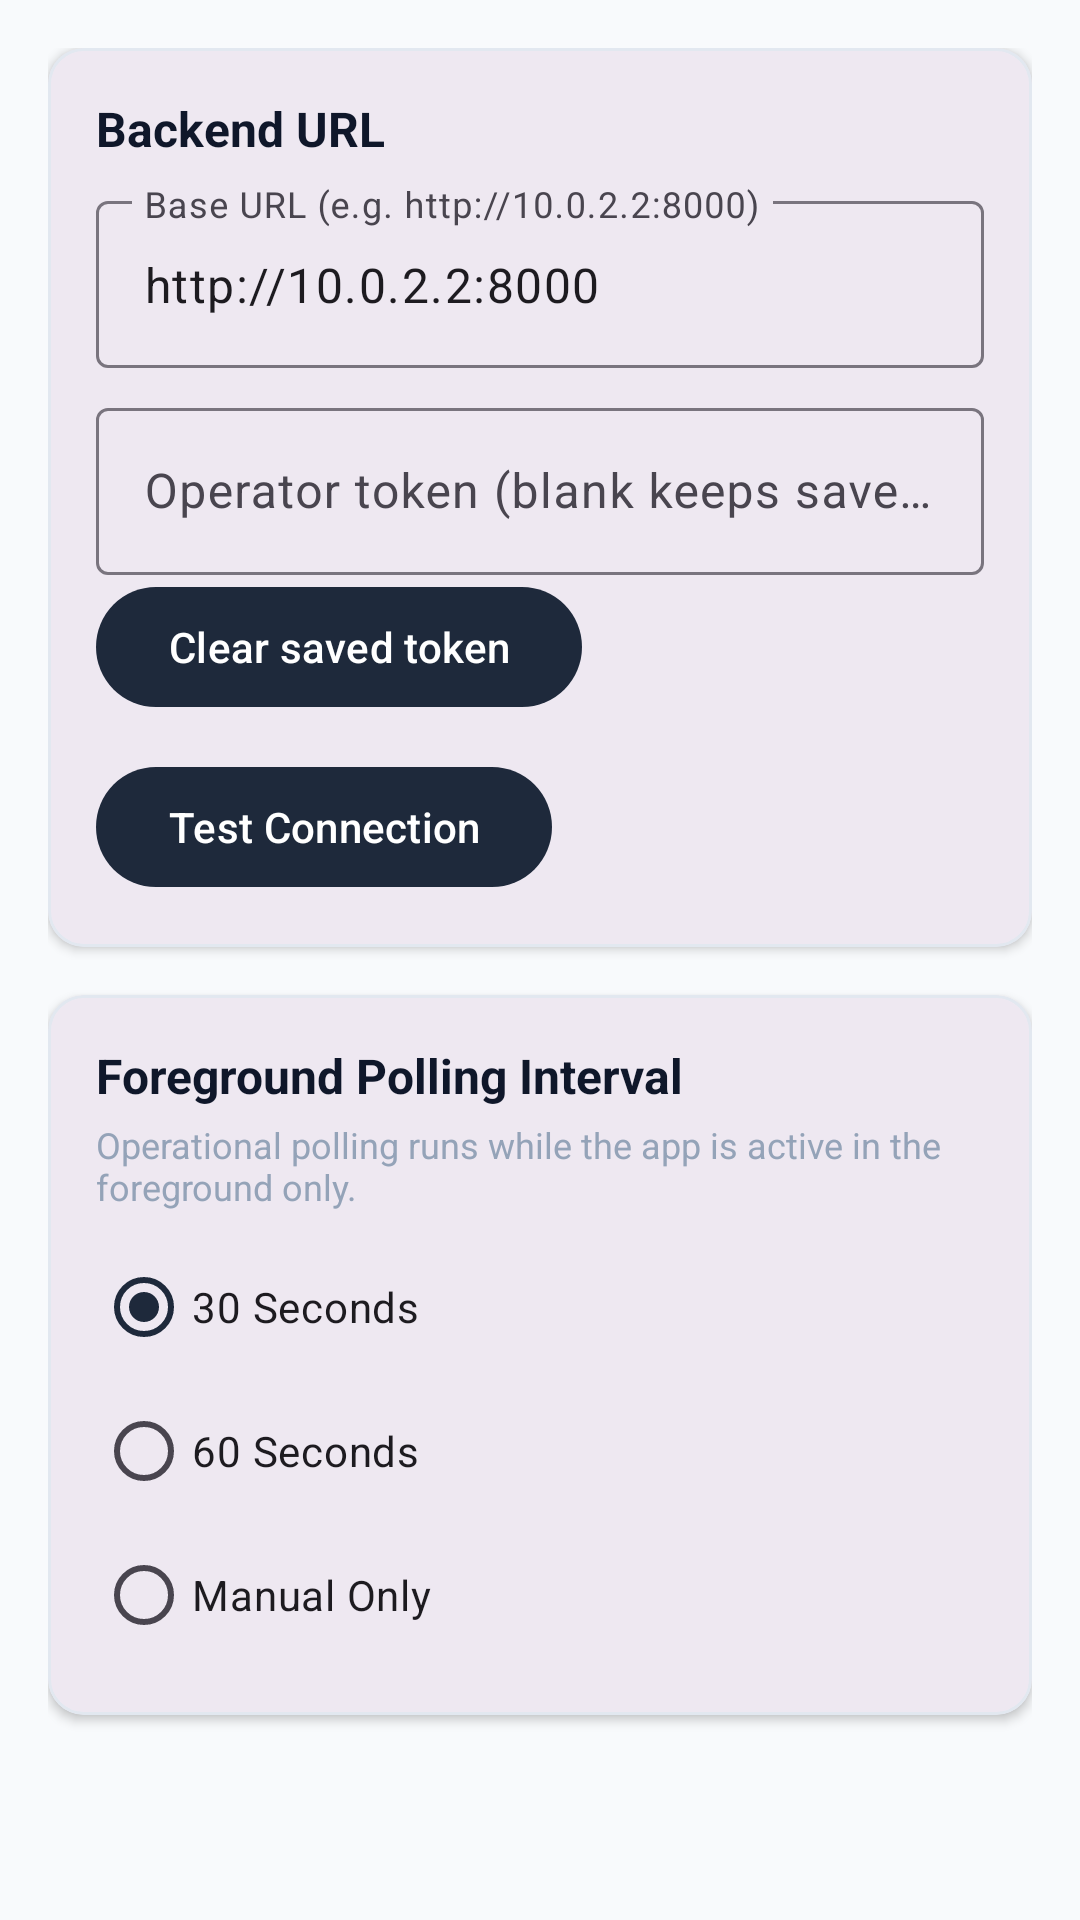

The Android layout XML behind this screen, and the referenced resources:
<!-- AndroidManifest.xml: application theme Theme.SentinelOps -->
<!-- res/layout/fragment_settings.xml -->
<?xml version="1.0" encoding="utf-8"?>
<androidx.core.widget.NestedScrollView xmlns:android="http://schemas.android.com/apk/res/android"
    xmlns:app="http://schemas.android.com/apk/res-auto"
    xmlns:tools="http://schemas.android.com/tools"
    android:layout_width="match_parent"
    android:layout_height="match_parent"
    android:padding="16dp">

    <LinearLayout
        android:layout_width="match_parent"
        android:layout_height="wrap_content"
        android:orientation="vertical">

        
        <com.google.android.material.card.MaterialCardView
            android:layout_width="match_parent"
            android:layout_height="wrap_content"
            android:layout_marginBottom="16dp"
            app:cardCornerRadius="12dp"
            app:cardElevation="2dp"
            app:strokeColor="@color/border"
            app:strokeWidth="1dp">

            <LinearLayout
                android:layout_width="match_parent"
                android:layout_height="wrap_content"
                android:orientation="vertical"
                android:padding="16dp">

                <TextView
                    android:layout_width="wrap_content"
                    android:layout_height="wrap_content"
                    android:text="@string/settings_backend_url"
                    android:textColor="@color/text_primary"
                    android:textSize="16sp"
                    android:textStyle="bold" />

                <com.google.android.material.textfield.TextInputLayout
                    android:id="@+id/til_backend_url"
                    style="@style/Widget.Material3.TextInputLayout.OutlinedBox"
                    android:layout_width="match_parent"
                    android:layout_height="wrap_content"
                    android:layout_marginTop="8dp"
                    android:hint="Base URL (e.g. http://10.0.2.2:8000)">

                    <com.google.android.material.textfield.TextInputEditText
                        android:id="@+id/et_backend_url"
                        android:layout_width="match_parent"
                        android:layout_height="wrap_content"
                        android:inputType="textUri"
                        android:text="http://10.0.2.2:8000" />

                </com.google.android.material.textfield.TextInputLayout>

                <com.google.android.material.textfield.TextInputLayout
                    android:layout_width="match_parent"
                    android:layout_height="wrap_content"
                    android:layout_marginTop="8dp"
                    android:hint="Operator token (blank keeps saved token)">
                    <com.google.android.material.textfield.TextInputEditText
                        android:id="@+id/et_operator_token"
                        android:layout_width="match_parent"
                        android:layout_height="wrap_content"
                        android:saveEnabled="false"
                        android:importantForAutofill="no"
                        android:inputType="textPassword" />
                </com.google.android.material.textfield.TextInputLayout>
                <com.google.android.material.button.MaterialButton
                    android:id="@+id/btn_clear_token"
                    android:layout_width="wrap_content"
                    android:layout_height="wrap_content"
                    android:text="Clear saved token" />

                <LinearLayout
                    android:layout_width="match_parent"
                    android:layout_height="wrap_content"
                    android:layout_marginTop="12dp"
                    android:gravity="center_vertical"
                    android:orientation="horizontal">

                    <com.google.android.material.button.MaterialButton
                        android:id="@+id/btn_test_connection"
                        android:layout_width="wrap_content"
                        android:layout_height="wrap_content"
                        android:text="@string/settings_test_connection" />

                    <ProgressBar
                        android:id="@+id/progress_connection_test"
                        android:layout_width="24dp"
                        android:layout_height="24dp"
                        android:layout_marginStart="12dp"
                        android:visibility="gone" />

                </LinearLayout>

                <TextView
                    android:id="@+id/tv_connection_test_result"
                    android:layout_width="match_parent"
                    android:layout_height="wrap_content"
                    android:layout_marginTop="8dp"
                    android:textColor="@color/text_secondary"
                    android:textSize="13sp"
                    android:visibility="gone"
                    tools:text="Connected successfully: HTTP 200 (latency: 12ms)"
                    tools:visibility="visible" />

            </LinearLayout>

        </com.google.android.material.card.MaterialCardView>

        
        <com.google.android.material.card.MaterialCardView
            android:layout_width="match_parent"
            android:layout_height="wrap_content"
            android:layout_marginBottom="16dp"
            app:cardCornerRadius="12dp"
            app:cardElevation="2dp"
            app:strokeColor="@color/border"
            app:strokeWidth="1dp">

            <LinearLayout
                android:layout_width="match_parent"
                android:layout_height="wrap_content"
                android:orientation="vertical"
                android:padding="16dp">

                <TextView
                    android:layout_width="wrap_content"
                    android:layout_height="wrap_content"
                    android:text="@string/settings_polling_interval"
                    android:textColor="@color/text_primary"
                    android:textSize="16sp"
                    android:textStyle="bold" />

                <TextView
                    android:layout_width="wrap_content"
                    android:layout_height="wrap_content"
                    android:layout_marginTop="4dp"
                    android:text="Operational polling runs while the app is active in the foreground only."
                    android:textColor="@color/text_muted"
                    android:textSize="12sp" />

                <RadioGroup
                    android:id="@+id/rg_polling_interval"
                    android:layout_width="match_parent"
                    android:layout_height="wrap_content"
                    android:layout_marginTop="8dp">

                    <RadioButton
                        android:id="@+id/rb_polling_30s"
                        android:layout_width="wrap_content"
                        android:layout_height="wrap_content"
                        android:checked="true"
                        android:text="@string/settings_polling_30s" />

                    <RadioButton
                        android:id="@+id/rb_polling_60s"
                        android:layout_width="wrap_content"
                        android:layout_height="wrap_content"
                        android:text="@string/settings_polling_60s" />

                    <RadioButton
                        android:id="@+id/rb_polling_manual"
                        android:layout_width="wrap_content"
                        android:layout_height="wrap_content"
                        android:text="@string/settings_polling_manual" />

                </RadioGroup>

            </LinearLayout>

        </com.google.android.material.card.MaterialCardView>

    </LinearLayout>

</androidx.core.widget.NestedScrollView>
<!-- resources referenced by this layout -->
<resources>
  <color name="border">#E2E8F0</color>
  <color name="text_muted">#94A3B8</color>
  <color name="text_primary">#0F172A</color>
  <color name="text_secondary">#64748B</color>
  <string name="settings_backend_url">Backend URL</string>
  <string name="settings_polling_30s">30 Seconds</string>
  <string name="settings_polling_60s">60 Seconds</string>
  <string name="settings_polling_interval">Foreground Polling Interval</string>
  <string name="settings_polling_manual">Manual Only</string>
  <string name="settings_test_connection">Test Connection</string>
  <style name="Theme.SentinelOps" parent="Theme.Material3.DayNight.NoActionBar">
          <item name="colorPrimary">@color/primary</item>
          <item name="colorPrimaryDark">@color/primary_dark</item>
          <item name="colorSecondary">@color/accent</item>
          <item name="android:windowBackground">@color/background</item>
          <item name="android:textColorPrimary">@color/text_primary</item>
          <item name="android:textColorSecondary">@color/text_secondary</item>
      </style>
  <color name="primary">#1E293B</color>
  <color name="primary_dark">#0F172A</color>
  <color name="accent">#2563EB</color>
  <color name="background">#F8FAFC</color>
</resources>
